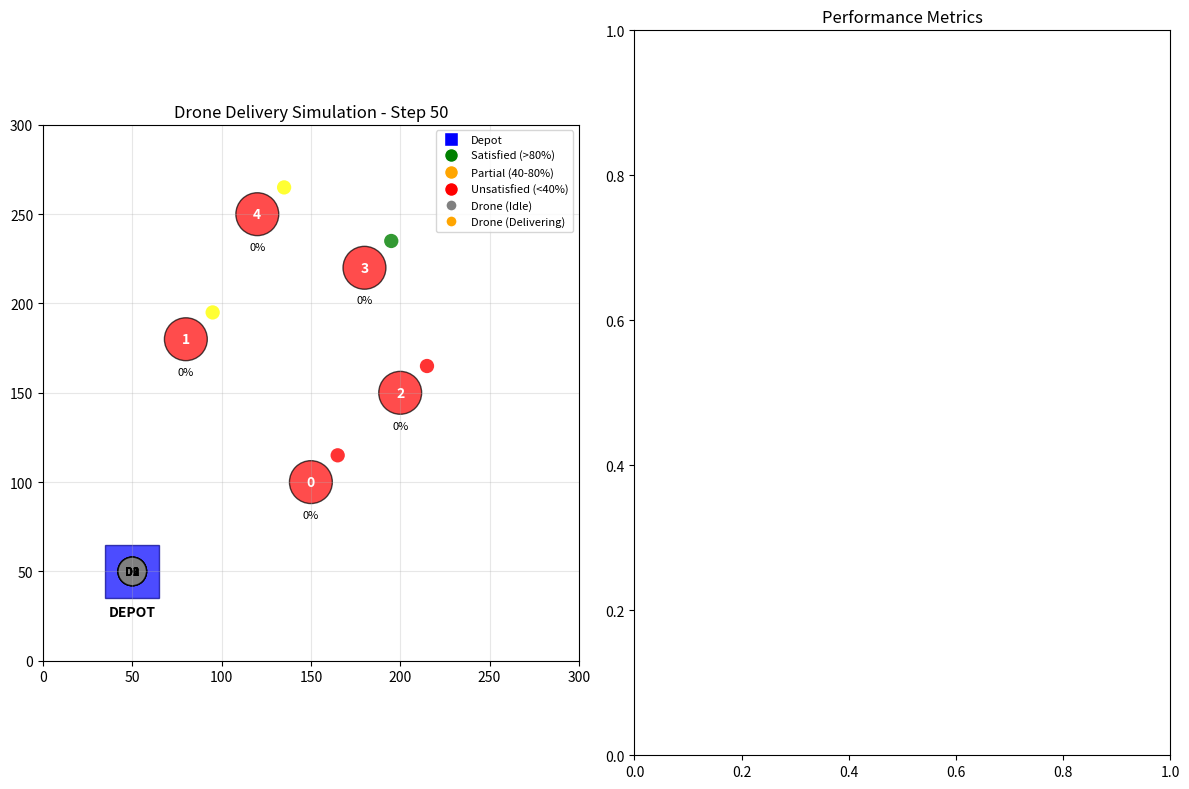

The matplotlib source for this figure:
import numpy as np
import matplotlib.pyplot as plt
from matplotlib.patches import Circle, Rectangle
from dataclasses import dataclass, field
from typing import List, Dict, Optional
import random
from enum import Enum

class Priority(Enum):
    HIGH = 1
    MEDIUM = 2
    LOW = 3

class DroneStatus(Enum):
    IDLE = "idle"
    DELIVERING = "delivering"
    RETURNING = "returning"

@dataclass
class Supply:
    food: int = 0
    water: int = 0
    medicine: int = 0
    
    def total(self) -> int:
        return self.food + self.water + self.medicine
    
    def to_dict(self) -> Dict[str, int]:
        return {"food": self.food, "water": self.water, "medicine": self.medicine}
    
    def __add__(self, other):
        return Supply(
            self.food + other.food,
            self.water + other.water,
            self.medicine + other.medicine
        )
    
    def __sub__(self, other):
        return Supply(
            max(0, self.food - other.food),
            max(0, self.water - other.water),
            max(0, self.medicine - other.medicine)
        )

@dataclass
class Location:
    id: int
    x: float
    y: float
    name: str = ""
    
    def distance_to(self, other: 'Location') -> float:
        return np.sqrt((self.x - other.x)**2 + (self.y - other.y)**2)

@dataclass
class Depot(Location):
    supply: Supply = field(default_factory=Supply)
    
@dataclass
class Destination(Location):
    demand: Supply = field(default_factory=Supply)
    satisfied: Supply = field(default_factory=Supply)
    priority: Priority = Priority.MEDIUM
    
    def satisfaction_rate(self) -> float:
        total_demand = self.demand.total()
        if total_demand == 0:
            return 1.0
        return self.satisfied.total() / total_demand
    
    def is_fully_satisfied(self) -> bool:
        return self.satisfaction_rate() >= 0.99

@dataclass
class Drone:
    id: int
    x: float
    y: float
    capacity: int
    max_range: float
    speed: float
    status: DroneStatus = DroneStatus.IDLE
    cargo: Supply = field(default_factory=Supply)
    target: Optional[Location] = None
    assignment: Optional['DeliveryAssignment'] = None
    battery: float = 100.0  # Battery percentage
    
    def can_reach(self, destination: Location, depot: Location) -> bool:
        """Check if drone can reach destination and return to depot"""
        total_distance = depot.distance_to(destination) * 2  # Round trip
        return total_distance <= self.max_range
    
    def time_to_deliver(self, destination: Location, depot: Location) -> float:
        """Calculate time needed for delivery (round trip)"""
        total_distance = depot.distance_to(destination) * 2
        return total_distance / self.speed

@dataclass
class DeliveryAssignment:
    drone_id: int
    depot_id: int
    destination_id: int
    supply: Supply
    cost: float
    distance: float
    priority_weight: float

class DroneDeliveryOptimizer:
    """
    Main class for optimizing drone delivery operations using Linear Programming
    """
    
    def __init__(self):
        self.depots: List[Depot] = []
        self.destinations: List[Destination] = []
        self.drones: List[Drone] = []
        self.assignments: List[DeliveryAssignment] = []
        self.time_step = 0
        
        # Problem parameters
        self.priority_weights = {
            Priority.HIGH: 0.5,    # Lower cost multiplier = higher priority
            Priority.MEDIUM: 1.0,
            Priority.LOW: 1.5
        }
        
        # Animation parameters
        self.fig = None
        self.ax = None
        self.animation = None
        
    def add_depot(self, x: float, y: float, supply: Supply, name: str = "") -> Depot:
        """Add a supply depot"""
        depot = Depot(len(self.depots), x, y, name, supply)
        self.depots.append(depot)
        return depot
    
    def add_destination(self, x: float, y: float, demand: Supply, 
                       priority: Priority = Priority.MEDIUM, name: str = "") -> Destination:
        """Add a destination requiring supplies"""
        dest = Destination(
            len(self.destinations), x, y, name, 
            demand, Supply(), priority
        )
        self.destinations.append(dest)
        return dest
    
    def add_drone(self, x: float, y: float, capacity: int, 
                  max_range: float, speed: float = 50.0) -> Drone:
        """Add a delivery drone"""
        drone = Drone(len(self.drones), x, y, capacity, max_range, speed)
        self.drones.append(drone)
        return drone
    
    def create_sample_scenario(self):
        """Create a sample disaster scenario for testing"""
        # Add main depot
        depot = self.add_depot(50, 50, Supply(500, 300, 100), "Main Depot")
        
        # Add affected locations with varying priorities
        self.add_destination(150, 100, Supply(80, 60, 20), Priority.HIGH, "Hospital Area")
        self.add_destination(80, 180, Supply(60, 40, 15), Priority.MEDIUM, "Residential Zone")
        self.add_destination(200, 150, Supply(90, 70, 25), Priority.HIGH, "School Shelter")
        self.add_destination(180, 220, Supply(40, 30, 10), Priority.LOW, "Commercial District")
        self.add_destination(120, 250, Supply(70, 50, 18), Priority.MEDIUM, "Community Center")
        
        # Add drone fleet
        for i in range(4):
            self.add_drone(depot.x, depot.y, capacity=100, max_range=200, speed=50)
    
    def solve_transportation_lp(self) -> List[DeliveryAssignment]:
        """
        Solve the transportation problem using Linear Programming
        
        This implements a simplified version of the transportation problem:
        - Minimize: Sum of (distance * priority_weight * amount)
        - Subject to: supply constraints, demand constraints, drone capacity
        """
        if not self.depots or not self.destinations or not self.drones:
            return []
        
        n_depots = len(self.depots)
        n_destinations = len(self.destinations)
        n_drones = len(self.drones)
        
        assignments = []
        
        # Create distance and cost matrices
        distances = np.zeros((n_depots, n_destinations))
        costs = np.zeros((n_depots, n_destinations))
        
        for i, depot in enumerate(self.depots):
            for j, dest in enumerate(self.destinations):
                dist = depot.distance_to(dest)
                distances[i, j] = dist
                priority_weight = self.priority_weights[dest.priority]
                costs[i, j] = dist * priority_weight
        
        # Greedy assignment with priority sorting
        available_drones = [d for d in self.drones if d.status == DroneStatus.IDLE]
        remaining_supply = {i: depot.supply.total() for i, depot in enumerate(self.depots)}
        
        # Sort destinations by priority and distance
        dest_priorities = [
            (i, dest, distances[0, i], dest.priority) 
            for i, dest in enumerate(self.destinations)
            if not dest.is_fully_satisfied()
        ]
        
        dest_priorities.sort(key=lambda x: (x[3].value, x[2]))  # Priority first, then distance
        
        drone_idx = 0
        for dest_idx, dest, dist, priority in dest_priorities:
            if drone_idx >= len(available_drones):
                break
                
            drone = available_drones[drone_idx]
            depot_idx = 0  # Using first depot for simplicity
            depot = self.depots[depot_idx]
            
            # Check if drone can reach destination
            if not drone.can_reach(dest, depot):
                continue
            
            # Calculate delivery amount
            remaining_demand = dest.demand.total() - dest.satisfied.total()
            available_supply = remaining_supply[depot_idx]
            delivery_amount = min(remaining_demand, available_supply, drone.capacity)
            
            if delivery_amount > 0:
                # Create proportional supply delivery
                total_demand = dest.demand.total()
                if total_demand > 0:
                    supply_ratio = delivery_amount / total_demand
                    delivery_supply = Supply(
                        int(dest.demand.food * supply_ratio),
                        int(dest.demand.water * supply_ratio),
                        int(dest.demand.medicine * supply_ratio)
                    )
                else:
                    delivery_supply = Supply()
                
                assignment = DeliveryAssignment(
                    drone.id, depot_idx, dest_idx,
                    delivery_supply, costs[depot_idx, dest_idx],
                    distances[depot_idx, dest_idx],
                    self.priority_weights[priority]
                )
                
                assignments.append(assignment)
                remaining_supply[depot_idx] -= delivery_amount
                drone_idx += 1
        
        return assignments
    
    def execute_assignments(self, assignments: List[DeliveryAssignment]):
        """Execute the delivery assignments"""
        self.assignments = assignments
        
        for assignment in assignments:
            drone = self.drones[assignment.drone_id]
            destination = self.destinations[assignment.destination_id]
            
            drone.status = DroneStatus.DELIVERING
            drone.target = destination
            drone.cargo = assignment.supply
            drone.assignment = assignment
    
    def update_simulation_step(self):
        """Update one step of the simulation"""
        self.time_step += 1
        
        for drone in self.drones:
            if drone.status == DroneStatus.DELIVERING and drone.target:
                # Move towards target
                dx = drone.target.x - drone.x
                dy = drone.target.y - drone.y
                distance = np.sqrt(dx**2 + dy**2)
                
                if distance < drone.speed:
                    # Reached destination
                    drone.x = drone.target.x
                    drone.y = drone.target.y
                    
                    # Deliver cargo
                    if drone.assignment:
                        dest = self.destinations[drone.assignment.destination_id]
                        dest.satisfied = dest.satisfied + drone.cargo
                    
                    drone.status = DroneStatus.RETURNING
                    drone.target = self.depots[0]  # Return to first depot
                    drone.cargo = Supply()
                    
                else:
                    # Move towards target
                    drone.x += (dx / distance) * drone.speed
                    drone.y += (dy / distance) * drone.speed
                    
            elif drone.status == DroneStatus.RETURNING and drone.target:
                # Return to depot
                dx = drone.target.x - drone.x
                dy = drone.target.y - drone.y
                distance = np.sqrt(dx**2 + dy**2)
                
                if distance < drone.speed:
                    # Reached depot
                    drone.x = drone.target.x
                    drone.y = drone.target.y
                    drone.status = DroneStatus.IDLE
                    drone.target = None
                    drone.assignment = None
                else:
                    # Move towards depot
                    drone.x += (dx / distance) * drone.speed
                    drone.y += (dy / distance) * drone.speed
    
    def get_performance_metrics(self) -> Dict[str, float]:
        """Calculate performance metrics"""
        total_cost = sum(assignment.cost for assignment in self.assignments)
        
        total_demand = sum(dest.demand.total() for dest in self.destinations)
        total_satisfied = sum(dest.satisfied.total() for dest in self.destinations)
        satisfaction_rate = (total_satisfied / total_demand * 100) if total_demand > 0 else 0
        
        active_drones = sum(1 for drone in self.drones if drone.status != DroneStatus.IDLE)
        
        return {
            "total_cost": total_cost,
            "satisfaction_rate": satisfaction_rate,
            "active_drones": active_drones,
            "total_drones": len(self.drones),
            "time_step": self.time_step
        }
    
    def print_status(self):
        """Print current status of the system"""
        print(f"\n=== Time Step {self.time_step} ===")
        
        metrics = self.get_performance_metrics()
        print(f"Total Cost: {metrics['total_cost']:.2f}")
        print(f"Satisfaction Rate: {metrics['satisfaction_rate']:.1f}%")
        print(f"Active Drones: {metrics['active_drones']}/{metrics['total_drones']}")
        
        print("\nDestination Status:")
        for dest in self.destinations:
            sat_rate = dest.satisfaction_rate() * 100
            print(f"  {dest.name or f'Dest {dest.id}'}: {sat_rate:.1f}% satisfied "
                  f"({dest.satisfied.total()}/{dest.demand.total()}) - Priority: {dest.priority.name}")
        
        print("\nDrone Status:")
        for drone in self.drones:
            cargo_info = f"Cargo: {drone.cargo.total()}" if drone.cargo.total() > 0 else "Empty"
            print(f"  Drone {drone.id}: {drone.status.value} - {cargo_info}")
    
    def setup_visualization(self, figsize=(12, 8)):
        """Setup matplotlib visualization"""
        self.fig, (self.ax1, self.ax2) = plt.subplots(1, 2, figsize=figsize)
        
        # Main simulation plot
        self.ax1.set_xlim(0, 300)
        self.ax1.set_ylim(0, 300)
        self.ax1.set_aspect('equal')
        self.ax1.set_title('Drone Delivery Simulation')
        self.ax1.grid(True, alpha=0.3)
        
        # Performance metrics plot
        self.ax2.set_title('Performance Metrics')
        
        plt.tight_layout()
    
    def update_visualization(self):
        """Update the visualization"""
        if self.ax1 is None:
            return
            
        self.ax1.clear()
        self.ax1.set_xlim(0, 300)
        self.ax1.set_ylim(0, 300)
        self.ax1.set_aspect('equal')
        self.ax1.set_title(f'Drone Delivery Simulation - Step {self.time_step}')
        self.ax1.grid(True, alpha=0.3)
        
        # Draw depots
        for depot in self.depots:
            rect = Rectangle((depot.x-15, depot.y-15), 30, 30, 
                           facecolor='blue', alpha=0.7, edgecolor='darkblue')
            self.ax1.add_patch(rect)
            self.ax1.text(depot.x, depot.y-25, 'DEPOT', ha='center', fontweight='bold')
        
        # Draw destinations
        for dest in self.destinations:
            sat_rate = dest.satisfaction_rate()
            color = 'green' if sat_rate > 0.8 else 'orange' if sat_rate > 0.4 else 'red'
            
            circle = Circle((dest.x, dest.y), 12, facecolor=color, alpha=0.7, edgecolor='black')
            self.ax1.add_patch(circle)
            
            # Priority indicator
            priority_colors = {Priority.HIGH: 'red', Priority.MEDIUM: 'yellow', Priority.LOW: 'green'}
            priority_circle = Circle((dest.x+15, dest.y+15), 4, 
                                   facecolor=priority_colors[dest.priority], alpha=0.8)
            self.ax1.add_patch(priority_circle)
            
            self.ax1.text(dest.x, dest.y, str(dest.id), ha='center', va='center', 
                         fontweight='bold', color='white')
            self.ax1.text(dest.x, dest.y-20, f'{sat_rate:.0%}', ha='center', fontsize=8)
        
        # Draw drones
        for drone in self.drones:
            drone_colors = {
                DroneStatus.IDLE: 'gray',
                DroneStatus.DELIVERING: 'orange', 
                DroneStatus.RETURNING: 'lightblue'
            }
            
            circle = Circle((drone.x, drone.y), 8, 
                          facecolor=drone_colors[drone.status], alpha=0.8, edgecolor='black')
            self.ax1.add_patch(circle)
            
            self.ax1.text(drone.x, drone.y, f'D{drone.id}', ha='center', va='center', 
                         fontweight='bold', fontsize=8)
            
            if drone.cargo.total() > 0:
                self.ax1.text(drone.x, drone.y-15, f'{drone.cargo.total()}', 
                            ha='center', fontsize=8, color='red')
        
        # Draw flight paths
        for assignment in self.assignments:
            drone = self.drones[assignment.drone_id]
            dest = self.destinations[assignment.destination_id]
            depot = self.depots[assignment.depot_id]
            
            if drone.status != DroneStatus.IDLE:
                self.ax1.plot([depot.x, dest.x], [depot.y, dest.y], 
                            'b--', alpha=0.5, linewidth=2)
        
        # Legend
        legend_elements = [
            plt.Line2D([0], [0], marker='s', color='w', markerfacecolor='blue', 
                      markersize=10, label='Depot'),
            plt.Line2D([0], [0], marker='o', color='w', markerfacecolor='green', 
                      markersize=10, label='Satisfied (>80%)'),
            plt.Line2D([0], [0], marker='o', color='w', markerfacecolor='orange', 
                      markersize=10, label='Partial (40-80%)'),
            plt.Line2D([0], [0], marker='o', color='w', markerfacecolor='red', 
                      markersize=10, label='Unsatisfied (<40%)'),
            plt.Line2D([0], [0], marker='o', color='w', markerfacecolor='gray', 
                      markersize=8, label='Drone (Idle)'),
            plt.Line2D([0], [0], marker='o', color='w', markerfacecolor='orange', 
                      markersize=8, label='Drone (Delivering)')
        ]
        self.ax1.legend(handles=legend_elements, loc='upper right', fontsize=8)
        
        plt.draw()
    
    def run_static_optimization(self):
        """Run static optimization and display results"""
        print("=== STATIC LINEAR PROGRAMMING OPTIMIZATION ===")
        
        # Solve the transportation problem
        assignments = self.solve_transportation_lp()
        self.execute_assignments(assignments)
        
        print(f"\nFound {len(assignments)} optimal assignments:")
        for i, assignment in enumerate(assignments):
            drone = self.drones[assignment.drone_id]
            dest = self.destinations[assignment.destination_id]
            print(f"  Assignment {i+1}: Drone {assignment.drone_id} -> "
                  f"Destination {assignment.destination_id} "
                  f"(Distance: {assignment.distance:.1f}, Cost: {assignment.cost:.1f})")
        
        self.print_status()
        
        return assignments
    
    def run_dynamic_simulation(self, max_steps=100, visualization=True):
        """Run dynamic simulation with evolving scenario"""
        print("\n=== DYNAMIC SIMULATION ===")
        
        if visualization:
            self.setup_visualization()
            plt.ion()
        
        # Initial optimization
        self.run_static_optimization()
        
        for step in range(max_steps):
            # Update simulation
            self.update_simulation_step()
            
            # Check if new optimization is needed
            idle_drones = [d for d in self.drones if d.status == DroneStatus.IDLE]
            unsatisfied_destinations = [d for d in self.destinations if not d.is_fully_satisfied()]
            
            if idle_drones and unsatisfied_destinations and step % 10 == 0:
                # Re-optimize with remaining resources
                new_assignments = self.solve_transportation_lp()
                if new_assignments:
                    self.execute_assignments(new_assignments)
                    print(f"\nStep {self.time_step}: Re-optimized with {len(new_assignments)} new assignments")
            
            # Dynamic scenario evolution (optional)
            if step % 20 == 0 and step > 0:
                self.evolve_scenario()
            
            # Update visualization
            if visualization:
                self.update_visualization()
                plt.pause(0.1)
            
            # Print status every 10 steps
            if step % 10 == 0:
                self.print_status()
            
            # Check if all destinations are satisfied
            if all(dest.is_fully_satisfied() for dest in self.destinations):
                print(f"\nAll destinations satisfied at step {self.time_step}!")
                break
        
        if visualization:
            plt.ioff()
            plt.show()
    
    def evolve_scenario(self):
        """Simulate dynamic changes in the disaster scenario"""
        # Randomly increase demand at some locations (spreading disaster)
        for dest in self.destinations:
            if random.random() < 0.2:  # 20% chance of increased demand
                increase = Supply(
                    random.randint(0, 20),
                    random.randint(0, 15), 
                    random.randint(0, 5)
                )
                dest.demand = dest.demand + increase
                print(f"  Increased demand at {dest.name or f'Destination {dest.id}'} "
                      f"by {increase.total()} units")
    
    def generate_report(self) -> str:
        """Generate a comprehensive performance report"""
        metrics = self.get_performance_metrics()
        
        report = f"""
=== DRONE DELIVERY OPTIMIZATION REPORT ===

Problem Configuration:
- Depots: {len(self.depots)}
- Destinations: {len(self.destinations)}
- Drones: {len(self.drones)}
- Time Steps: {metrics['time_step']}

Performance Metrics:
- Total Cost: {metrics['total_cost']:.2f}
- Overall Satisfaction Rate: {metrics['satisfaction_rate']:.1f}%
- Drone Utilization: {metrics['active_drones']}/{metrics['total_drones']}

Destination Analysis:
"""
        
        for dest in self.destinations:
            sat_rate = dest.satisfaction_rate() * 100
            report += f"- {dest.name or f'Destination {dest.id}'}: {sat_rate:.1f}% satisfied "
            report += f"({dest.satisfied.total()}/{dest.demand.total()}) "
            report += f"Priority: {dest.priority.name}\n"
        
        report += f"\nAssignments Made: {len(self.assignments)}\n"
        
        for assignment in self.assignments:
            report += f"- Drone {assignment.drone_id} -> Destination {assignment.destination_id} "
            report += f"(Cost: {assignment.cost:.2f}, Distance: {assignment.distance:.1f})\n"
        
        return report

def main():
    """Main function demonstrating the drone delivery optimization system"""
    
    # Create optimizer instance
    optimizer = DroneDeliveryOptimizer()
    
    # Create sample scenario
    print("Creating sample disaster scenario...")
    optimizer.create_sample_scenario()
    
    print(f"Scenario created with:")
    print(f"- {len(optimizer.depots)} depot(s)")
    print(f"- {len(optimizer.destinations)} affected location(s)")
    print(f"- {len(optimizer.drones)} drone(s)")
    
    # Run static optimization
    optimizer.run_static_optimization()
    
    # Option 1: Run dynamic simulation with visualization
    print("\nStarting dynamic simulation...")
    print("Close the plot window to continue...")
    
    try:
        optimizer.run_dynamic_simulation(max_steps=50, visualization=True)
    except KeyboardInterrupt:
        print("\nSimulation interrupted by user")
    
    # Generate final report
    print("\n" + optimizer.generate_report())

if __name__ == "__main__":
    main()
